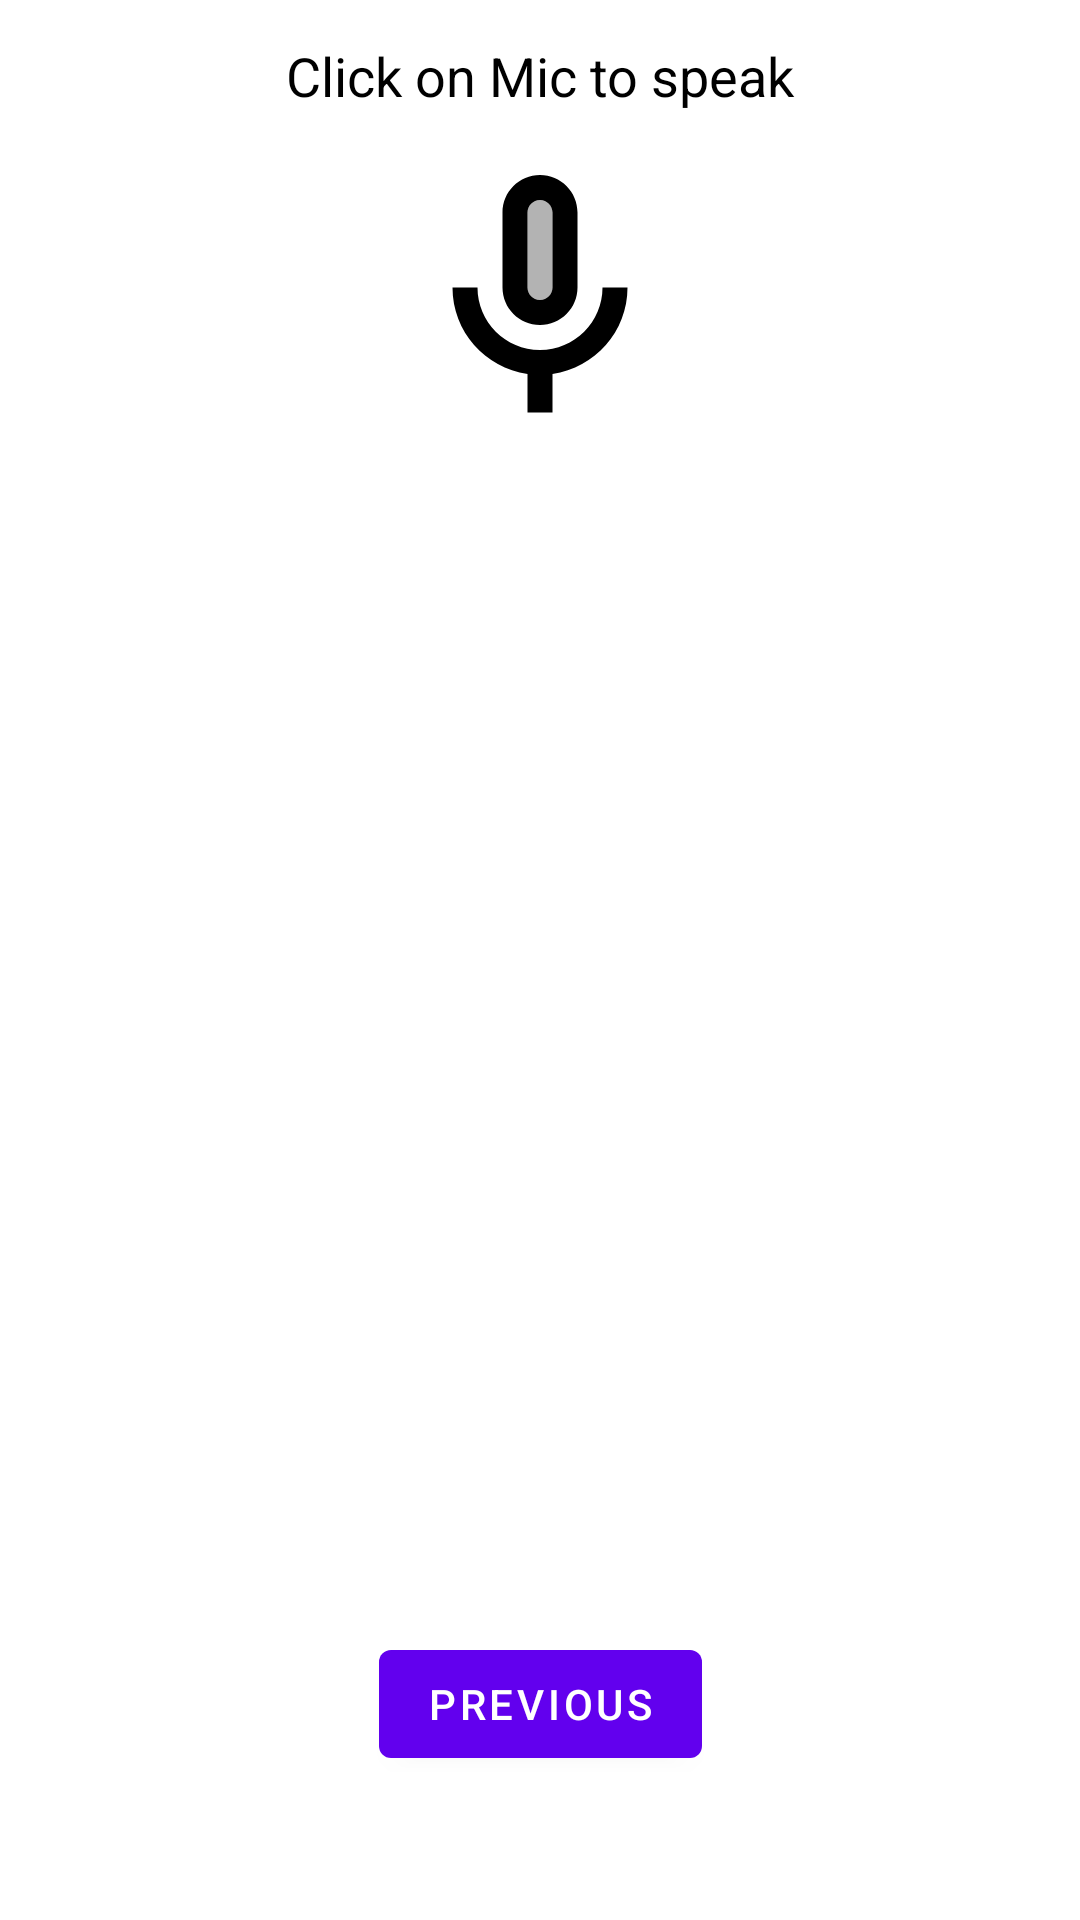

This screen was rendered from an Android layout file. Write that file and the resources it references.
<!-- AndroidManifest.xml: application theme Theme.VoiceMemos -->
<!-- res/layout/fragment_second.xml -->
<?xml version="1.0" encoding="utf-8"?>
<androidx.constraintlayout.widget.ConstraintLayout xmlns:android="http://schemas.android.com/apk/res/android"
    xmlns:app="http://schemas.android.com/apk/res-auto"
    xmlns:tools="http://schemas.android.com/tools"
    android:layout_width="match_parent"
    android:layout_height="match_parent"
    android:background="@color/white"
    tools:context=".ui.notes.NotesFragment">

    <ImageView
        android:id="@+id/idMic2"
        android:layout_width="100dp"
        android:layout_height="100dp"
        android:layout_centerHorizontal="true"
        android:src="@drawable/twotone_mic_24"
        app:layout_constraintBottom_toTopOf="@+id/recyclerview"
        app:layout_constraintEnd_toEndOf="parent"
        app:layout_constraintHorizontal_bias="0.50"
        app:layout_constraintStart_toStartOf="parent"
        app:layout_constraintTop_toTopOf="parent" />

    <TextView
        android:layout_width="match_parent"
        android:layout_height="wrap_content"
        android:layout_below="@id/idMic2"
        android:layout_marginTop="8dp"
        android:layout_marginBottom="8dp"
        android:gravity="center"
        android:text="Click on Mic to speak"
        android:textAlignment="center"
        android:textAllCaps="false"
        android:textColor="@color/black"
        android:textSize="18sp"
        app:layout_constraintBottom_toTopOf="@+id/idMic2"
        app:layout_constraintEnd_toEndOf="parent"
        app:layout_constraintStart_toStartOf="parent"
        app:layout_constraintTop_toTopOf="parent" />

    <androidx.recyclerview.widget.RecyclerView
        android:id="@+id/recyclerview"
        android:layout_width="match_parent"
        android:layout_height="0dp"
        android:layout_marginTop="200dp"
        android:layout_marginBottom="24dp"
        app:layout_constraintBottom_toTopOf="@+id/button_second"
        app:layout_constraintEnd_toEndOf="parent"
        app:layout_constraintHorizontal_bias="1.0"
        app:layout_constraintStart_toStartOf="parent"
        app:layout_constraintTop_toTopOf="parent" />

    <Button
        android:id="@+id/button_second"
        android:layout_width="wrap_content"
        android:layout_height="wrap_content"
        android:layout_marginBottom="48dp"
        android:text="@string/previous"
        app:layout_constraintBottom_toBottomOf="parent"
        app:layout_constraintEnd_toEndOf="parent"
        app:layout_constraintHorizontal_bias="0.5"
        app:layout_constraintStart_toStartOf="parent" />
</androidx.constraintlayout.widget.ConstraintLayout>
<!-- resources referenced by this layout -->
<resources>
  <!-- drawable twotone_mic_24 (drawable) -->
  <vector android:height="48dp" android:tint="#000000"
      android:viewportHeight="24" android:viewportWidth="24"
      android:width="48dp" xmlns:android="http://schemas.android.com/apk/res/android">
      <path android:fillAlpha="0.3"
          android:fillColor="@android:color/white"
          android:pathData="M12,12c0.55,0 1,-0.45 1,-1V5c0,-0.55 -0.45,-1 -1,-1s-1,0.45 -1,1v6C11,11.55 11.45,12 12,12z" android:strokeAlpha="0.3"/>
      <path android:fillColor="@android:color/white" android:pathData="M12,14c1.66,0 3,-1.34 3,-3V5c0,-1.66 -1.34,-3 -3,-3S9,3.34 9,5v6C9,12.66 10.34,14 12,14zM11,5c0,-0.55 0.45,-1 1,-1s1,0.45 1,1v6c0,0.55 -0.45,1 -1,1s-1,-0.45 -1,-1V5z"/>
      <path android:fillColor="@android:color/white" android:pathData="M17,11c0,2.76 -2.24,5 -5,5s-5,-2.24 -5,-5H5c0,3.53 2.61,6.43 6,6.92V21h2v-3.08c3.39,-0.49 6,-3.39 6,-6.92H17z"/>
  </vector>
  <string name="previous">Previous</string>
  <style name="Theme.VoiceMemos" parent="Theme.MaterialComponents.DayNight.DarkActionBar">
          
          <item name="colorPrimary">@color/purple_500</item>
          <item name="colorPrimaryVariant">@color/purple_700</item>
          <item name="colorOnPrimary">@color/white</item>
          
          <item name="colorSecondary">@color/teal_200</item>
          <item name="colorSecondaryVariant">@color/teal_700</item>
          <item name="colorOnSecondary">@color/black</item>
          
          <item name="android:statusBarColor">?attr/colorPrimaryVariant</item>
          
      </style>
  <!-- not gathered from this repository: default colours our renderer supplied (Android Studio template values) -->
  <color name="purple_500">#FF6200EE</color>
  <color name="purple_700">#FF3700B3</color>
  <color name="teal_200">#FF03DAC5</color>
  <color name="teal_700">#FF018786</color>
  <color name="black">#FF000000</color>
  <color name="white">#FFFFFFFF</color>
</resources>
